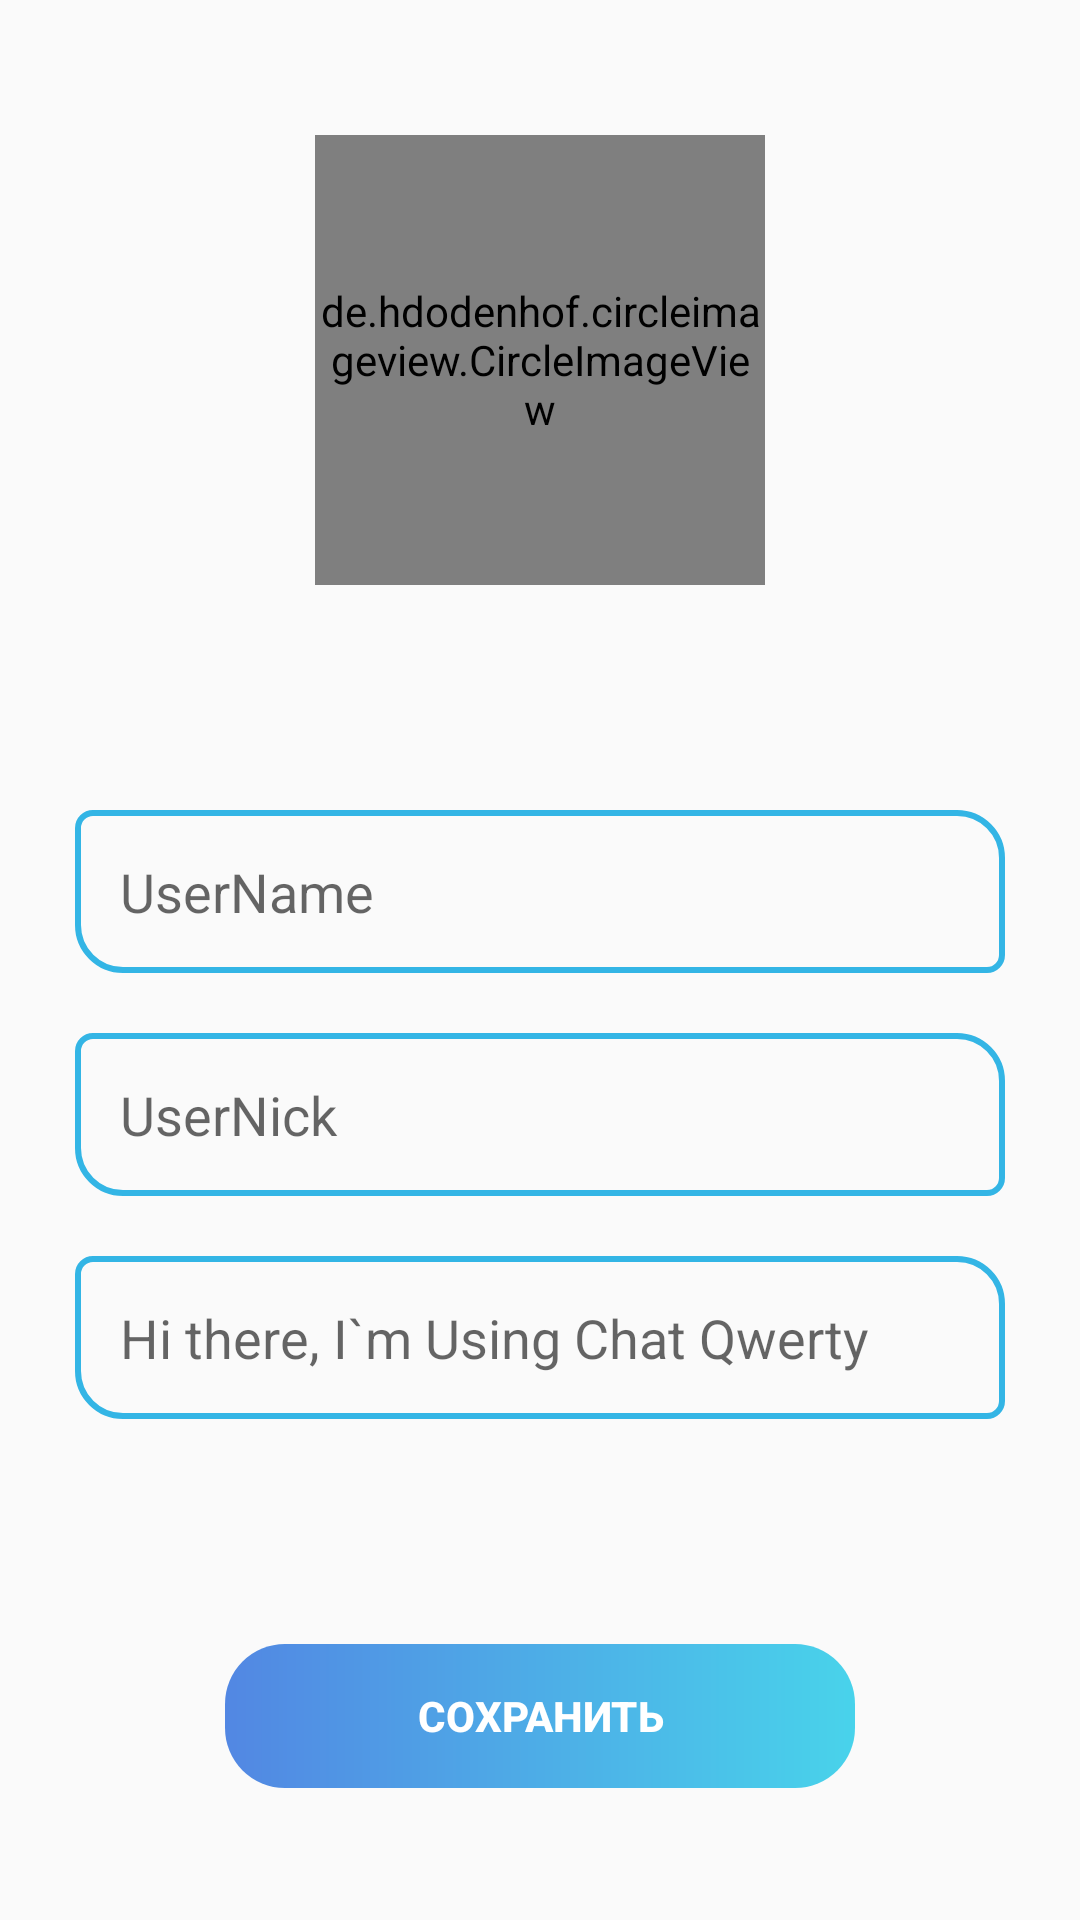

Produce the Android XML layout that renders to this screen, including the resource entries it uses.
<!-- AndroidManifest.xml: application theme Theme.YoutubeHome -->
<!-- res/layout/activity_settings.xml -->
<?xml version="1.0" encoding="utf-8"?>
<RelativeLayout xmlns:android="http://schemas.android.com/apk/res/android"
    xmlns:app="http://schemas.android.com/apk/res-auto"
    xmlns:tools="http://schemas.android.com/tools"
    android:layout_width="match_parent"
    android:layout_height="match_parent"
    tools:context=".SettingsActivity">

    <de.hdodenhof.circleimageview.CircleImageView
        android:id="@+id/profile_image"
        android:layout_width="150dp"
        android:layout_height="150dp"
        android:layout_centerHorizontal="true"
        android:layout_marginTop="45dp"
        android:src="@drawable/edit"
        app:civ_border_color="#FF000000"
        app:civ_border_width="2dp" />

    <androidx.appcompat.widget.LinearLayoutCompat
        android:id="@+id/linear_settings"
        android:layout_width="match_parent"
        android:layout_height="wrap_content"
        android:layout_below="@+id/profile_image"
        android:layout_marginHorizontal="25dp"
        android:layout_marginVertical="75dp"
        android:orientation="vertical">

        <androidx.appcompat.widget.AppCompatEditText
            android:id="@+id/set_user_name"
            android:inputType="textPersonName"
            android:layout_width="match_parent"
            android:layout_height="wrap_content"
            android:background="@drawable/edit_text_black_border"
            android:drawableEnd="@drawable/edit"
            android:hint="@string/settings_username"
            android:maxLines="1" />

        <androidx.appcompat.widget.AppCompatEditText
            android:id="@+id/set_user_nick"
            android:inputType="textPersonName"
            android:layout_width="match_parent"
            android:layout_height="wrap_content"
            android:layout_marginVertical="20dp"
            android:background="@drawable/edit_text_black_border"
            android:drawableEnd="@drawable/edit"
            android:hint="@string/settings_usernick"
            android:maxLines="1" />

        <androidx.appcompat.widget.AppCompatEditText
            android:id="@+id/save_user_information"
            android:layout_width="match_parent"
            android:inputType="text"
            android:layout_height="wrap_content"
            android:background="@drawable/edit_text_black_border"
            android:drawableEnd="@drawable/status"
            android:hint="@string/settings_userStatus"
            android:maxLines="1" />

    </androidx.appcompat.widget.LinearLayoutCompat>

    <androidx.appcompat.widget.AppCompatButton
        android:id="@+id/button_save_for_settings"
        android:layout_width="match_parent"
        android:layout_height="wrap_content"
        android:layout_below="@+id/linear_settings"
        android:layout_marginHorizontal="75dp"
        android:background="@drawable/button_color"
        android:text="@string/save"
        android:textColor="@color/white"
        android:textStyle="bold" />

</RelativeLayout>
<!-- resources referenced by this layout -->
<resources>
  <color name="white">#FFFFFFFF</color>
  <!-- drawable button_color (drawable) -->
  <?xml version="1.0" encoding="utf-8"?>
  <shape xmlns:android="http://schemas.android.com/apk/res/android">
      <gradient android:startColor="#E13B77DF"
          android:endColor="@color/button_master"/>
      <corners android:radius="20dp"/>
  </shape>
  <!-- drawable edit_text_black_border (drawable-anydpi) -->
  <?xml version="1.0" encoding="utf-8"?>
  <shape xmlns:android="http://schemas.android.com/apk/res/android">
      <stroke
          android:color="@android:color/holo_blue_light"
          android:width="2dp"/>
      <corners
          android:bottomLeftRadius="15dp"
          android:bottomRightRadius="5dp"
          android:topLeftRadius="5dp"
          android:topRightRadius="15dp"/>
  
      <padding
          android:top="15dp"
          android:bottom="15dp"
          android:left="15dp"
          android:right="15dp"/>
  </shape>
  <string name="save">Сохранить</string>
      //https://docs.google.com/document/d/1dHhoNBivxOaNm9aXTA-Tvg3-f1z6lU924W32Hm98nao/edit?usp=sharing
  <string name="settings_userStatus">Hi there, I`m Using Chat Qwerty</string>
  <string name="settings_username">UserName</string>
  <string name="settings_usernick">UserNick</string>
  <style name="Theme.YoutubeHome" parent="Theme.AppCompat.Light.NoActionBar">
          
          <item name="colorPrimary">#3D8ACD</item>
          <item name="colorPrimaryVariant">#4E56EA</item>
          <item name="colorOnPrimary">@color/white</item>
          
          <item name="colorSecondary">@color/teal_200</item>
          <item name="colorSecondaryVariant">@color/teal_700</item>
          <item name="colorOnSecondary">@color/black</item>
          
          <item name="android:statusBarColor" tools:targetApi="l">?attr/colorPrimaryVariant</item>
          
          <item name="android:windowFullscreen">true</item>
      </style>
  <color name="button_master">#E130CDE8</color>
  <color name="teal_200">#FF03DAC5</color>
  <color name="teal_700">#FF018786</color>
  <color name="black">#FF000000</color>
</resources>
